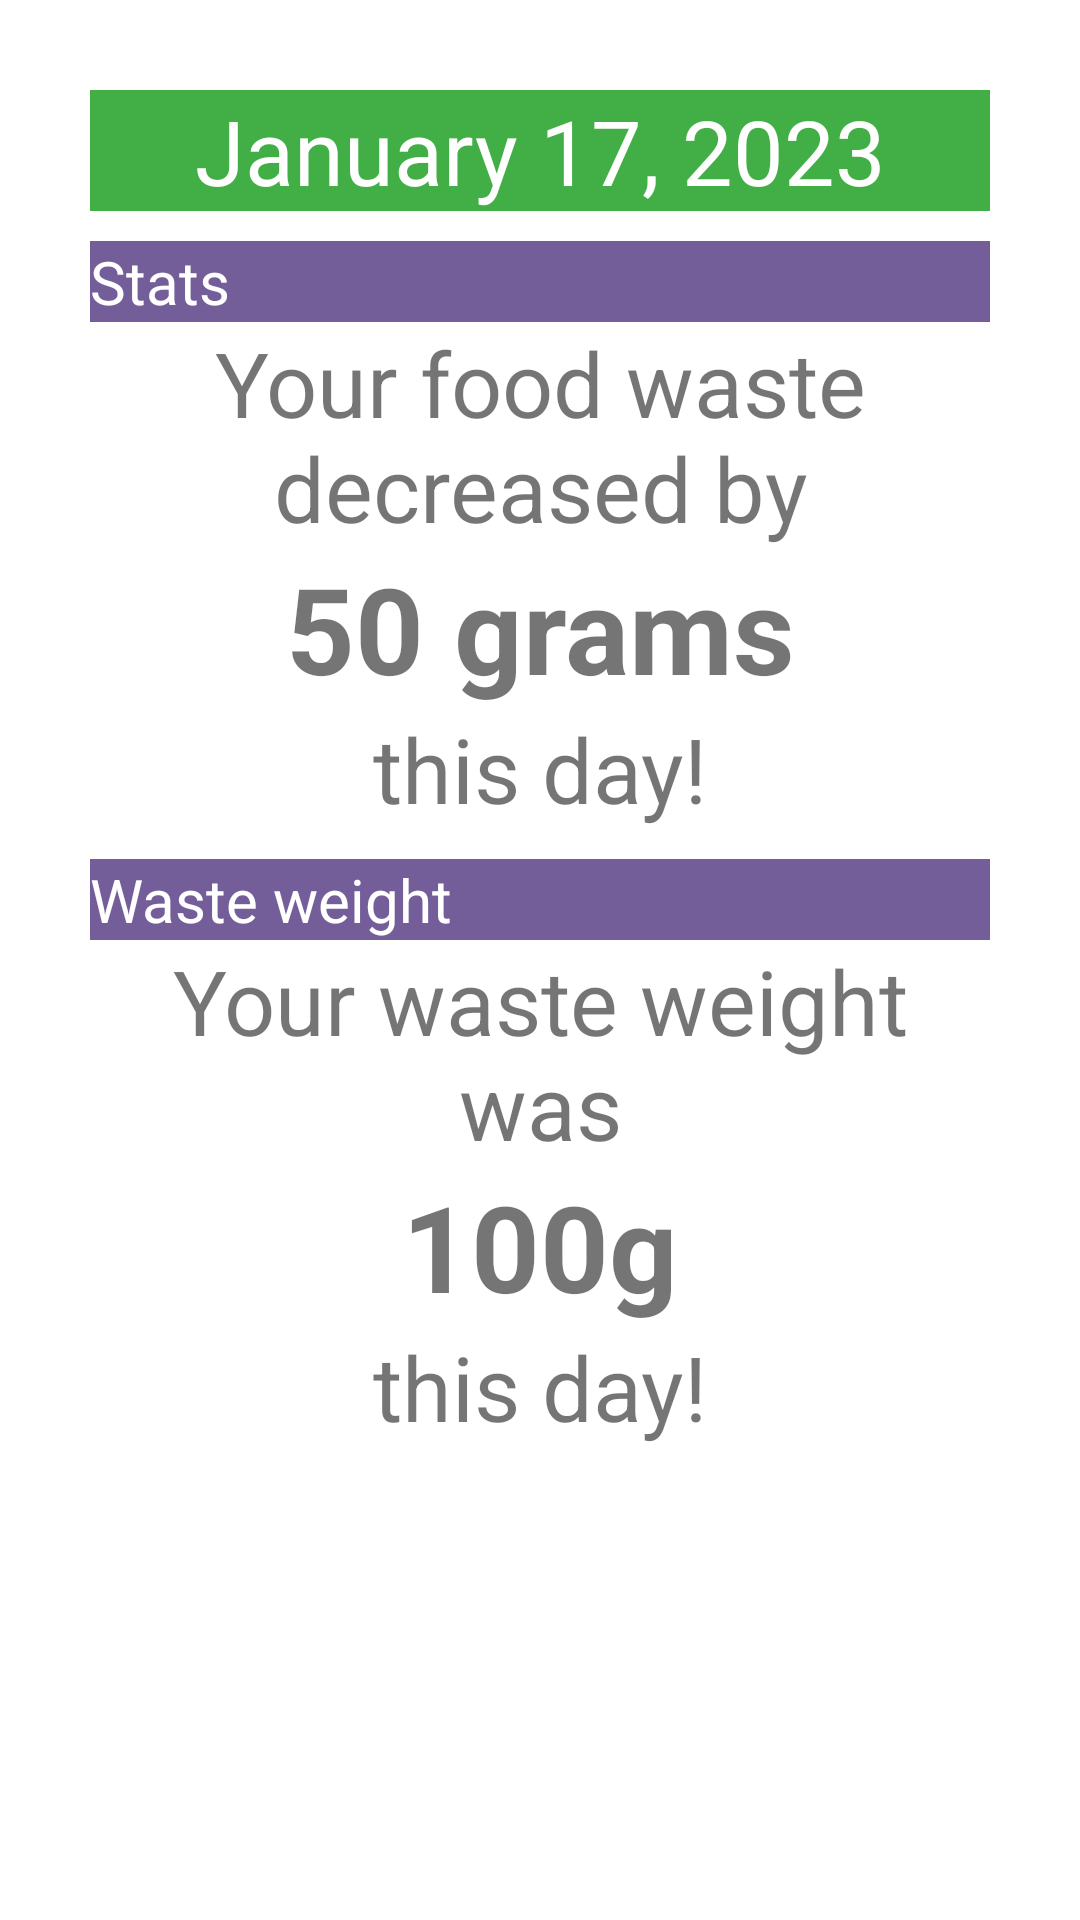

This screen was rendered from an Android layout file. Write that file and the resources it references.
<!-- AndroidManifest.xml: application theme Theme.Meallog -->
<!-- res/layout/month_2.xml -->
<?xml version="1.0" encoding="utf-8"?>
<LinearLayout xmlns:android="http://schemas.android.com/apk/res/android"
    xmlns:app="http://schemas.android.com/apk/res-auto"
    android:orientation="vertical"
    android:layout_width="match_parent"
    android:padding="30dp"
    android:layout_height="match_parent">

    <TextView
        android:id="@+id/textView3"
        android:layout_width="match_parent"
        android:layout_height="wrap_content"
        android:background="@color/green"
        android:gravity="center"
        android:text="January 17, 2023"
        android:textColor="@color/white"
        android:textSize="30dp" />

    <TextView
        android:id="@+id/textView22"
        android:layout_width="match_parent"
        android:layout_height="wrap_content"
        android:textSize="20dp"
        android:background="@color/purple"
        android:textColor="@color/white"
        android:layout_marginTop="10dp"
        android:text="Stats" />

    <TextView
        android:id="@+id/textView14"
        android:layout_width="match_parent"
        android:layout_height="wrap_content"
        android:textSize="30dp"
        android:gravity="center"
        android:text="Your food waste decreased by" />

    <TextView
        android:id="@+id/textView21"
        android:layout_width="match_parent"
        android:textSize="40dp"
        android:layout_height="wrap_content"
        android:gravity="center"
        android:textStyle="bold"
        android:text="50 grams" />

    <TextView
        android:id="@+id/textView15"
        android:layout_width="match_parent"
        android:layout_height="wrap_content"
        android:textSize="30dp"
        android:gravity="center"
        android:text="this day!" />

    <TextView
        android:id="@+id/textView29"
        android:layout_width="match_parent"
        android:layout_height="wrap_content"
        android:textSize="20dp"
        android:background="@color/purple"
        android:textColor="@color/white"
        android:layout_marginTop="10dp"
        android:text="Waste weight" />

    <TextView
        android:id="@+id/textView27"
        android:layout_width="match_parent"
        android:layout_height="wrap_content"
        android:textSize="30dp"
        android:gravity="center"
        android:text="Your waste weight was" />

    <TextView
        android:id="@+id/textView23"
        android:layout_width="match_parent"
        android:textSize="40dp"
        android:layout_height="wrap_content"
        android:gravity="center"
        android:textStyle="bold"
        android:text="100g" />

    <TextView
        android:id="@+id/textView28"
        android:layout_width="match_parent"
        android:layout_height="wrap_content"
        android:textSize="30dp"
        android:gravity="center"
        android:text="this day!" />


</LinearLayout>
<!-- resources referenced by this layout -->
<resources>
  <color name="green">#42AE46</color>
  <color name="purple">#745E9A</color>
  <color name="white">#FFFFFFFF</color>
  <style name="Theme.Meallog" parent="Theme.MaterialComponents.DayNight.DarkActionBar">
          
          <item name="colorPrimary">@color/purple_500</item>
          <item name="colorPrimaryVariant">@color/purple_700</item>
          <item name="colorOnPrimary">@color/white</item>
          
          <item name="colorSecondary">@color/teal_200</item>
          <item name="colorSecondaryVariant">@color/teal_700</item>
          <item name="colorOnSecondary">@color/black</item>
          
          <item name="android:statusBarColor">?attr/colorPrimaryVariant</item>
          
      </style>
  <color name="purple_500">#FF6200EE</color>
  <color name="purple_700">#FF3700B3</color>
  <color name="teal_200">#FF03DAC5</color>
  <color name="teal_700">#FF018786</color>
  <color name="black">#FF000000</color>
</resources>
